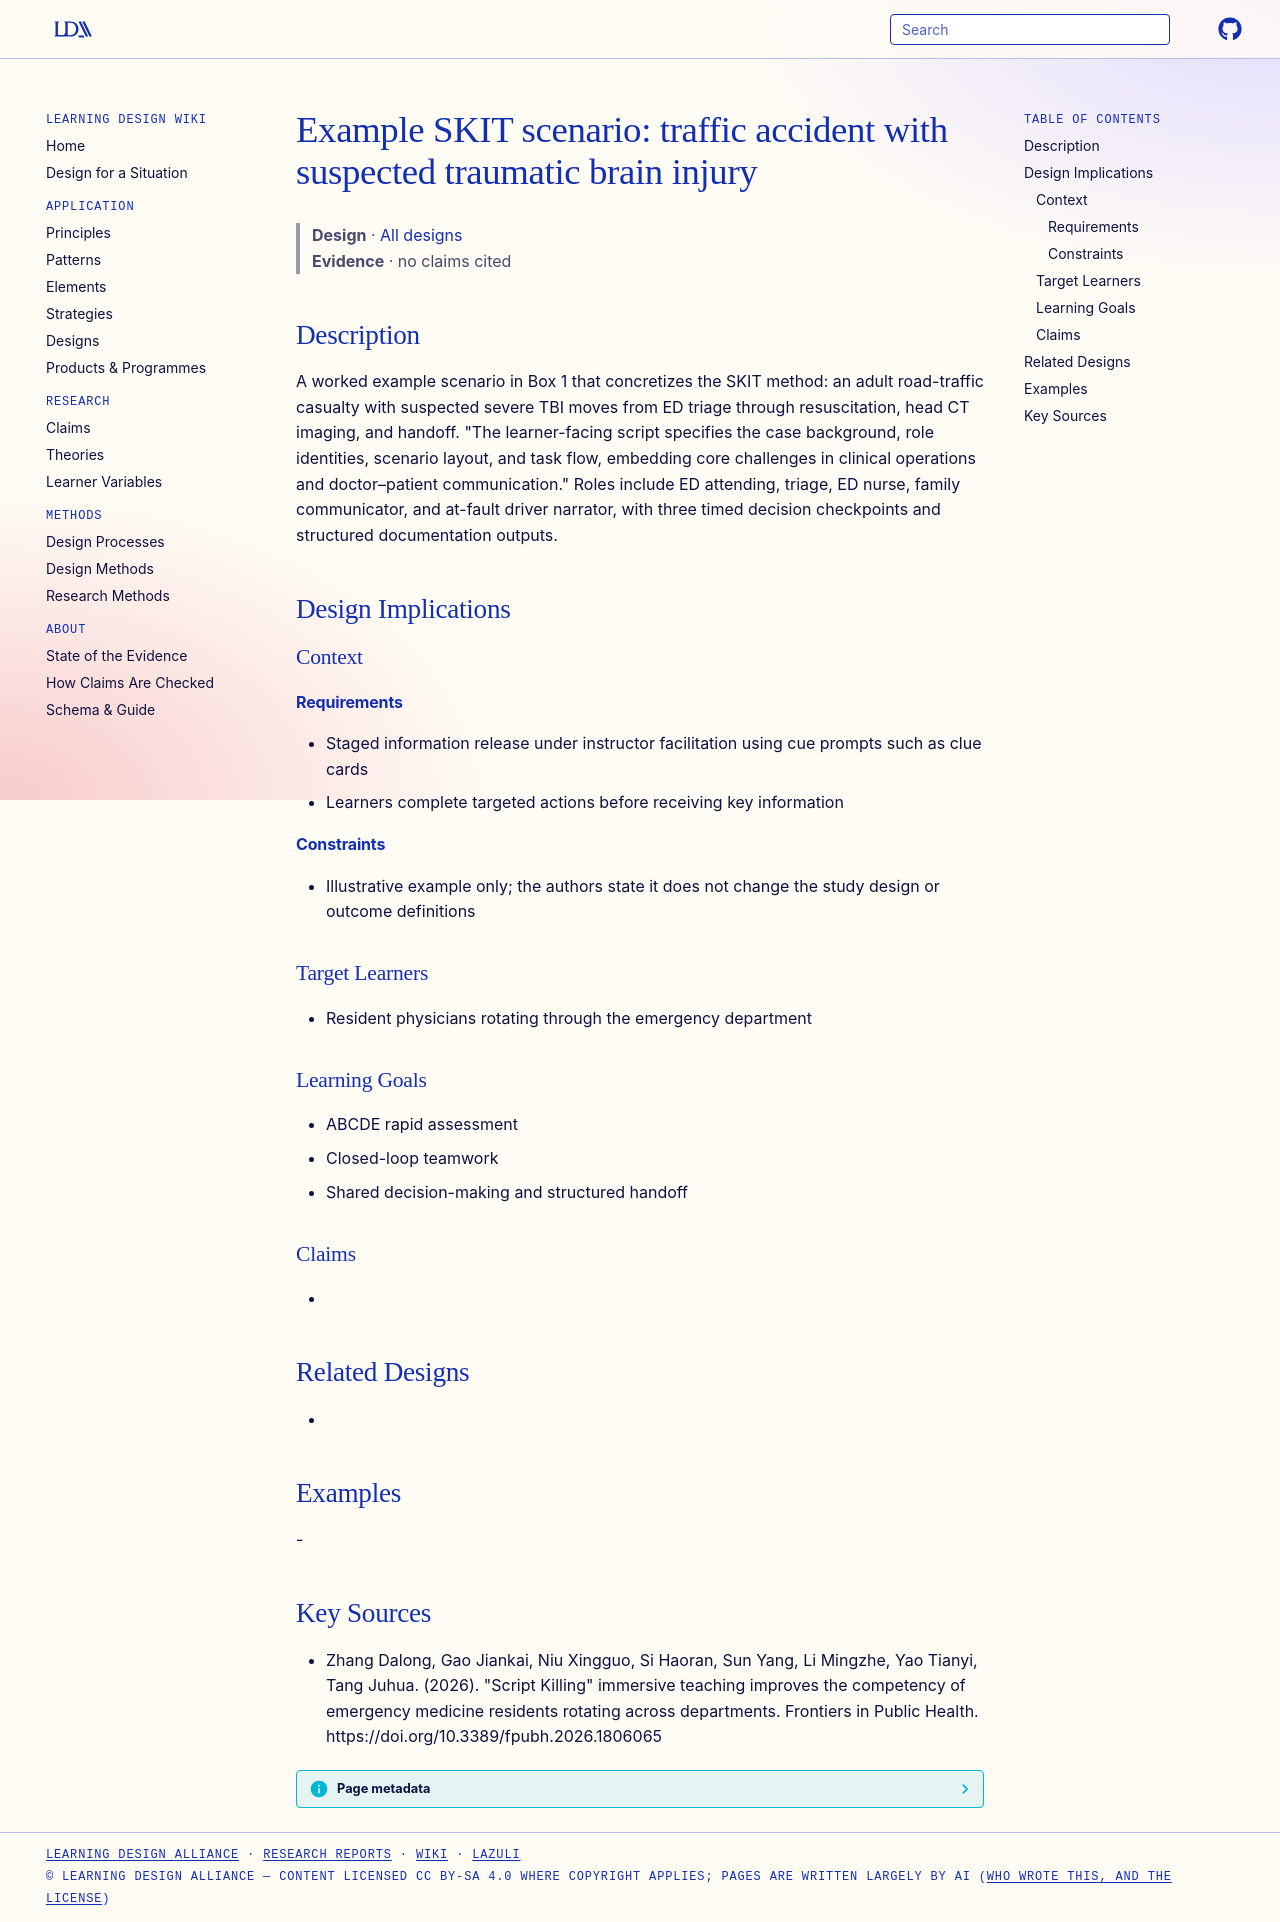

repository: Learning-Design-Alliance/learning-wiki · page: designs/skit-tbi-traffic-accident-example-scenario/index.html · generator: mkdocs

---
type: design
id: skit-tbi-traffic-accident-example-scenario
title: "Example SKIT scenario: traffic accident with suspected traumatic brain injury"
description: "A worked example scenario in Box 1 that concretizes the SKIT method: an adult road-traffic casualty with suspected severe TBI moves from ED triage through resuscitation, head CT imaging, and handoff."
status: review
generated:
  by: "process:settle-candidates"
  at: 2026-11-05
sources:
  - id: zhang-dalong-2026
    resource: "https://doi.org/10.3389/fpubh.2026.1806065"
    title: "Zhang Dalong, Gao Jiankai, Niu Xingguo, Si Haoran, Sun Yang, Li Mingzhe, Yao Tianyi, Tang Juhua. (2026). \"Script Killing\" immersive teaching improves the competency of emergency medicine residents rotating across departments. Frontiers in Public Health. https://doi.org/10.3389/fpubh.2026.1806065"
    author: Zhang Dalong, Gao Jiankai, Niu Xingguo, Si Haoran, Sun Yang, Li Mingzhe, Yao Tianyi, Tang Juhua
---

# Example SKIT scenario: traffic accident with suspected traumatic brain injury

> **Design** · [All designs](index.md)
> **Evidence** · no claims cited

## Description
A worked example scenario in Box 1 that concretizes the SKIT method: an adult road-traffic casualty with suspected severe TBI moves from ED triage through resuscitation, head CT imaging, and handoff. "The learner-facing script specifies the case background, role identities, scenario layout, and task flow, embedding core challenges in clinical operations and doctor–patient communication." Roles include ED attending, triage, ED nurse, family communicator, and at-fault driver narrator, with three timed decision checkpoints and structured documentation outputs.

## Design Implications

### Context
#### Requirements
- Staged information release under instructor facilitation using cue prompts such as clue cards
- Learners complete targeted actions before receiving key information
#### Constraints
- Illustrative example only; the authors state it does not change the study design or outcome definitions

### Target Learners
- Resident physicians rotating through the emergency department

### Learning Goals
- ABCDE rapid assessment
- Closed-loop teamwork
- Shared decision-making and structured handoff

### Claims
- 

## Related Designs
- 

## Examples
-

## Key Sources
- Zhang Dalong, Gao Jiankai, Niu Xingguo, Si Haoran, Sun Yang, Li Mingzhe, Yao Tianyi, Tang Juhua. (2026). "Script Killing" immersive teaching improves the competency of emergency medicine residents rotating across departments. Frontiers in Public Health. https://doi.org/10.3389/fpubh.2026.1806065
